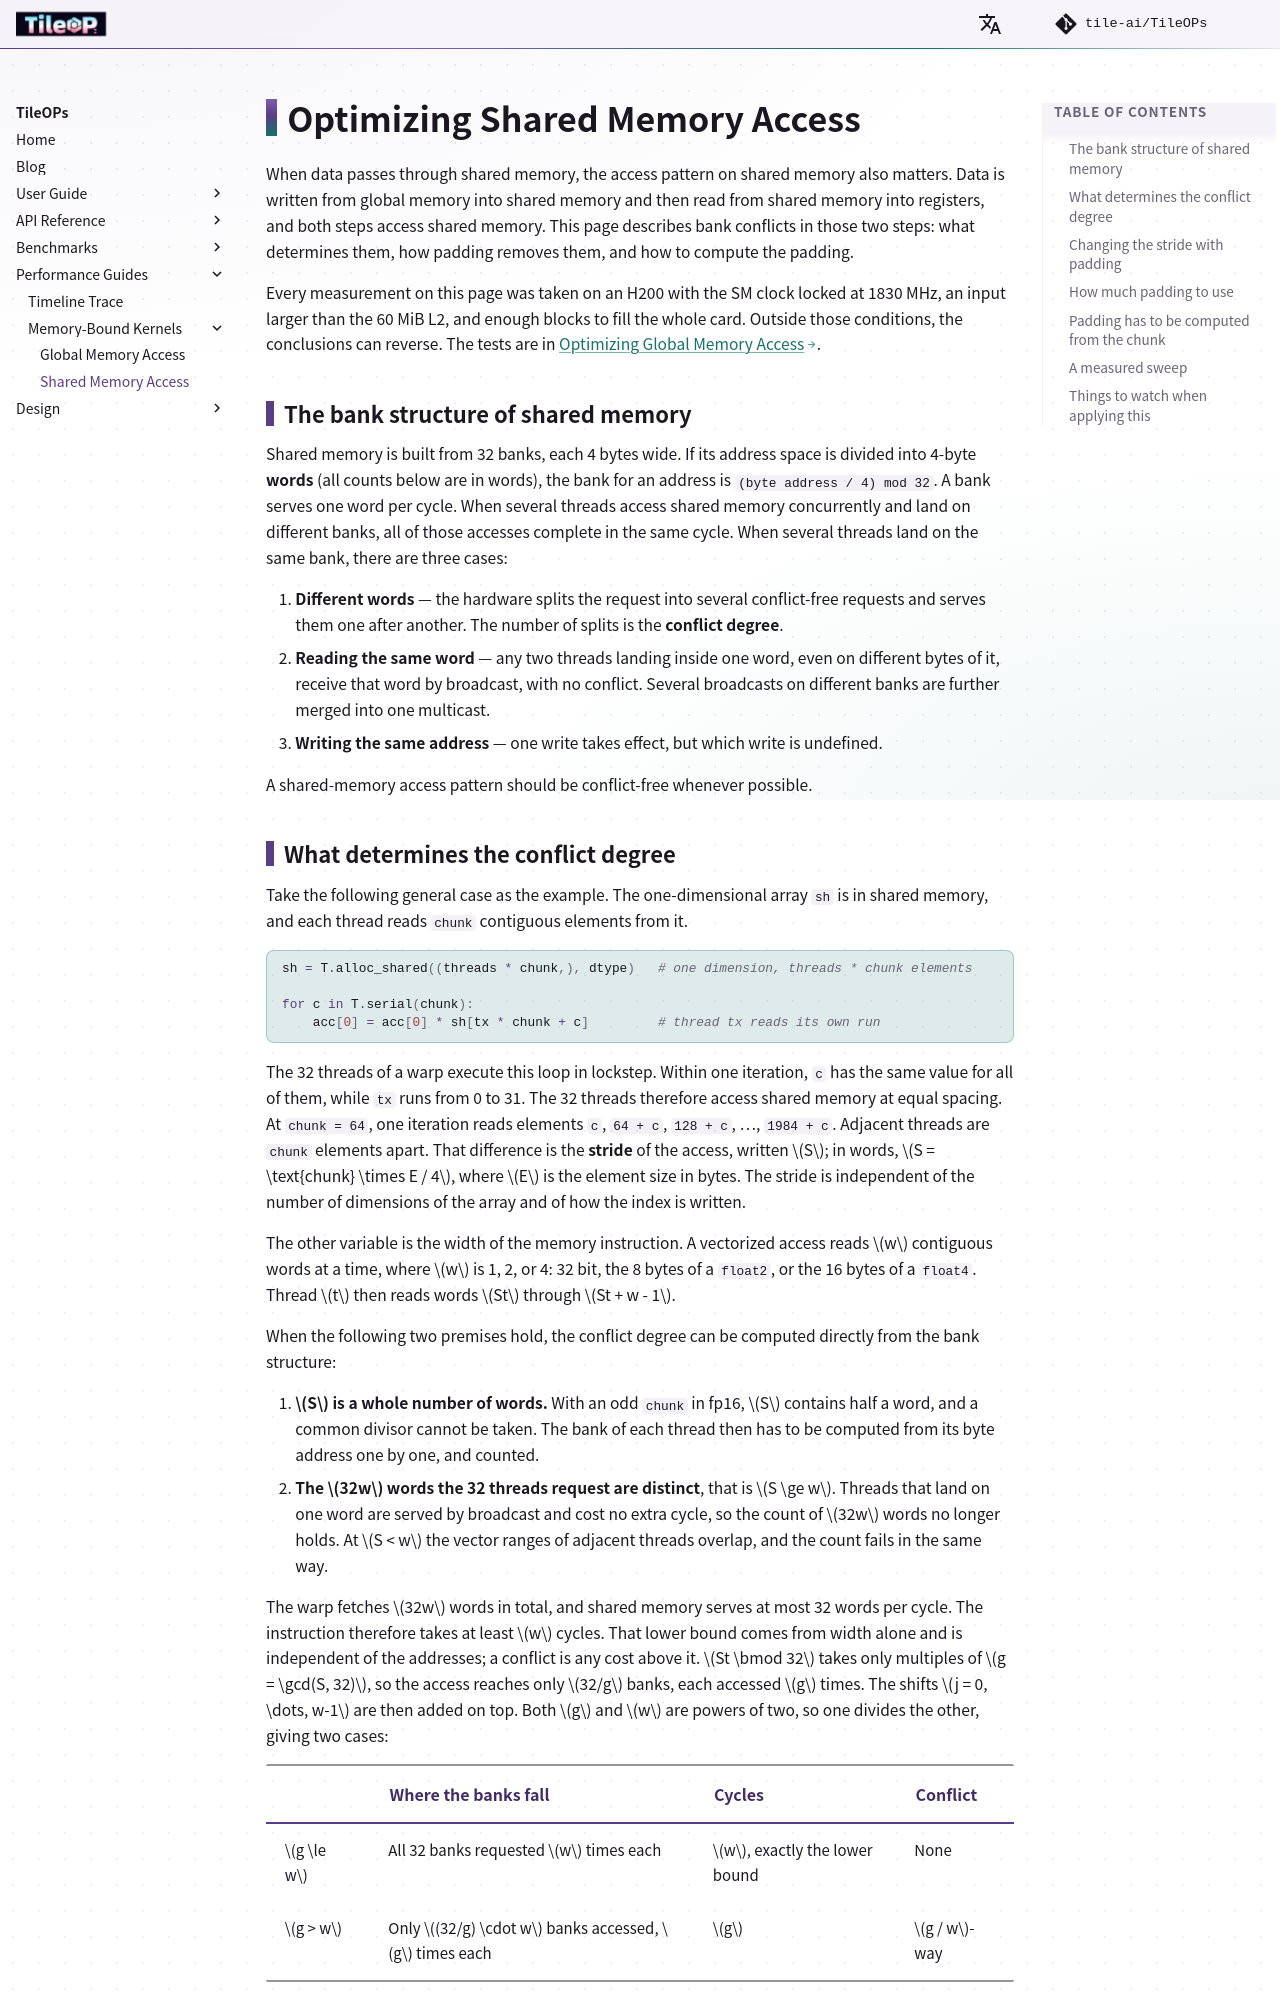

repository: tile-ai/TileOPs.github.io · page: performance-guides/memory-bound/shared-memory-access/index.html · generator: mkdocs

# Optimizing Shared Memory Access

When data passes through shared memory, the access pattern on shared memory
also matters. Data is written from global memory into shared memory and then
read from shared memory into registers, and both steps access shared memory.
This page describes bank conflicts in those two steps: what determines them, how
padding removes them, and how to compute the padding.

Every measurement on this page was taken on an H200 with the SM clock locked at
1830 MHz, an input larger than the 60 MiB L2, and enough blocks to fill the
whole card. Outside those conditions, the conclusions can reverse. The tests are
in [Optimizing Global Memory Access](global-memory-access.md#regime).

## The bank structure of shared memory {#bank-conflict}

Shared memory is built from 32 banks, each 4 bytes wide. If its address space is
divided into 4-byte **words** (all counts below are in words), the bank for an
address is `(byte address / 4) mod 32`. A bank serves one word per cycle. When
several threads access shared memory concurrently and land on different banks,
all of those accesses complete in the same cycle. When several threads land on
the same bank, there are three cases:

1. **Different words** — the hardware splits the request into several
   conflict-free requests and serves them one after another. The number of
   splits is the **conflict degree**.
2. **Reading the same word** — any two threads landing inside one word, even on
   different bytes of it, receive that word by broadcast, with no conflict.
   Several broadcasts on different banks are further merged into one multicast.
3. **Writing the same address** — one write takes effect, but which write is
   undefined.

A shared-memory access pattern should be conflict-free whenever possible.

## What determines the conflict degree

Take the following general case as the example. The one-dimensional array `sh`
is in shared memory, and each thread reads `chunk` contiguous elements from it.

```python
sh = T.alloc_shared((threads * chunk,), dtype)   # one dimension, threads * chunk elements

for c in T.serial(chunk):
    acc[0] = acc[0] * sh[tx * chunk + c]         # thread tx reads its own run
```

The 32 threads of a warp execute this loop in lockstep. Within one iteration,
`c` has the same value for all of them, while `tx` runs from 0 to 31. The 32
threads therefore access shared memory at equal spacing. At `chunk = 64`, one
iteration reads elements `c`, `64 + c`, `128 + c`, …, `1984 + c`. Adjacent
threads are `chunk` elements apart. That difference is the **stride** of the
access, written $S$; in words, $S = \text{chunk} \times E / 4$, where $E$ is the
element size in bytes. The stride is independent of the number of dimensions of
the array and of how the index is written.

The other variable is the width of the memory instruction. A vectorized access
reads $w$ contiguous words at a time, where $w$ is 1, 2, or 4: 32 bit, the
8 bytes of a `float2`, or the 16 bytes of a `float4`. Thread $t$ then reads
words $St$ through $St + w - 1$.

When the following two premises hold, the conflict degree can be computed
directly from the bank structure:

1. **$S$ is a whole number of words.** With an odd `chunk` in fp16, $S$
   contains half a word, and a common divisor cannot be taken. The bank of each
   thread then has to be computed from its byte address one by one, and
   counted.
2. **The $32w$ words the 32 threads request are distinct**, that is $S \ge w$.
   Threads that land on one word are served by broadcast and cost no extra
   cycle, so the count of $32w$ words no longer holds. At $S < w$ the vector
   ranges of adjacent threads overlap, and the count fails in the same way.

The warp fetches $32w$ words in total, and shared memory serves at most 32 words
per cycle. The instruction therefore takes at least $w$ cycles. That lower bound
comes from width alone and is independent of the addresses; a conflict is any
cost above it. $St \bmod 32$ takes only multiples of $g = \gcd(S, 32)$, so the
access reaches only $32/g$ banks, each accessed $g$ times. The shifts
$j = 0, \dots, w-1$ are then added on top. Both $g$ and $w$ are powers of two,
so one divides the other, giving two cases:

| | Where the banks fall | Cycles | Conflict |
| --- | --- | --- | --- |
| $g \le w$ | All 32 banks requested $w$ times each | $w$, exactly the lower bound | None |
| $g > w$ | Only $(32/g) \cdot w$ banks accessed, $g$ times each | $g$ | $g / w$-way |

$$\text{conflict degree} \ \ge\ \max\left(1,\ \frac{\gcd(S,\ 32)}{w}\right)$$

For a scalar read ($w = 1$), the bound is $\gcd(S, 32)$. When $S$ is coprime
with 32, the 32 threads cover all 32 banks with no conflict. When $S$ is a
multiple of 32, they all land on one bank and serialize 32 ways. fp16 with
`chunk = 64` is the latter case: $S$ is 128 bytes, or 32 words.

The formula is an inequality because the last step assumes the hardware can fit
any conflict-free set of words into one cycle. NVIDIA has not published how
lanes are actually grouped for 64-bit and 128-bit accesses.
